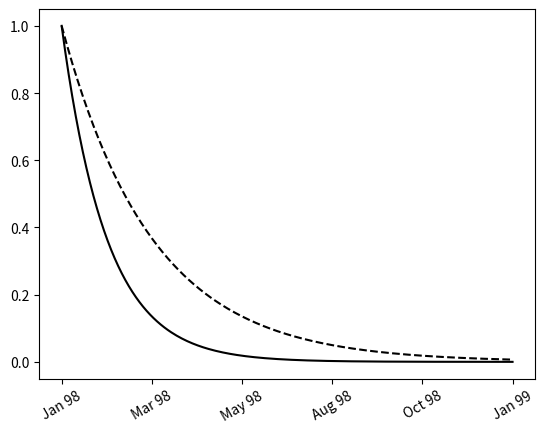

This figure's Python source:
import numpy, datetime
import matplotlib.pyplot as plot
import matplotlib.dates as dates
import matplotlib.ticker as ticker

start_date = datetime.datetime(1998, 1, 1)

def make_label(value, pos):
	# 1년이란 걸 365*value 형식으로 백분율화 시킴
	time = start_date + datetime.timedelta(days = 365 * value)
	return time.strftime('%b %y') # 월, 년 형식으로 반환

ax = plot.axes()
ax.xaxis.set_major_formatter(ticker.FuncFormatter(make_label))

X = numpy.linspace(0, 1, 256)
plot.plot(X, numpy.exp(-10 * X), c = 'k')
plot.plot(X, numpy.exp(-5 * X), c = 'k', ls = '--')

labels = ax.get_xticklabels()
plot.setp(labels, rotation = 30.)

plot.show()
